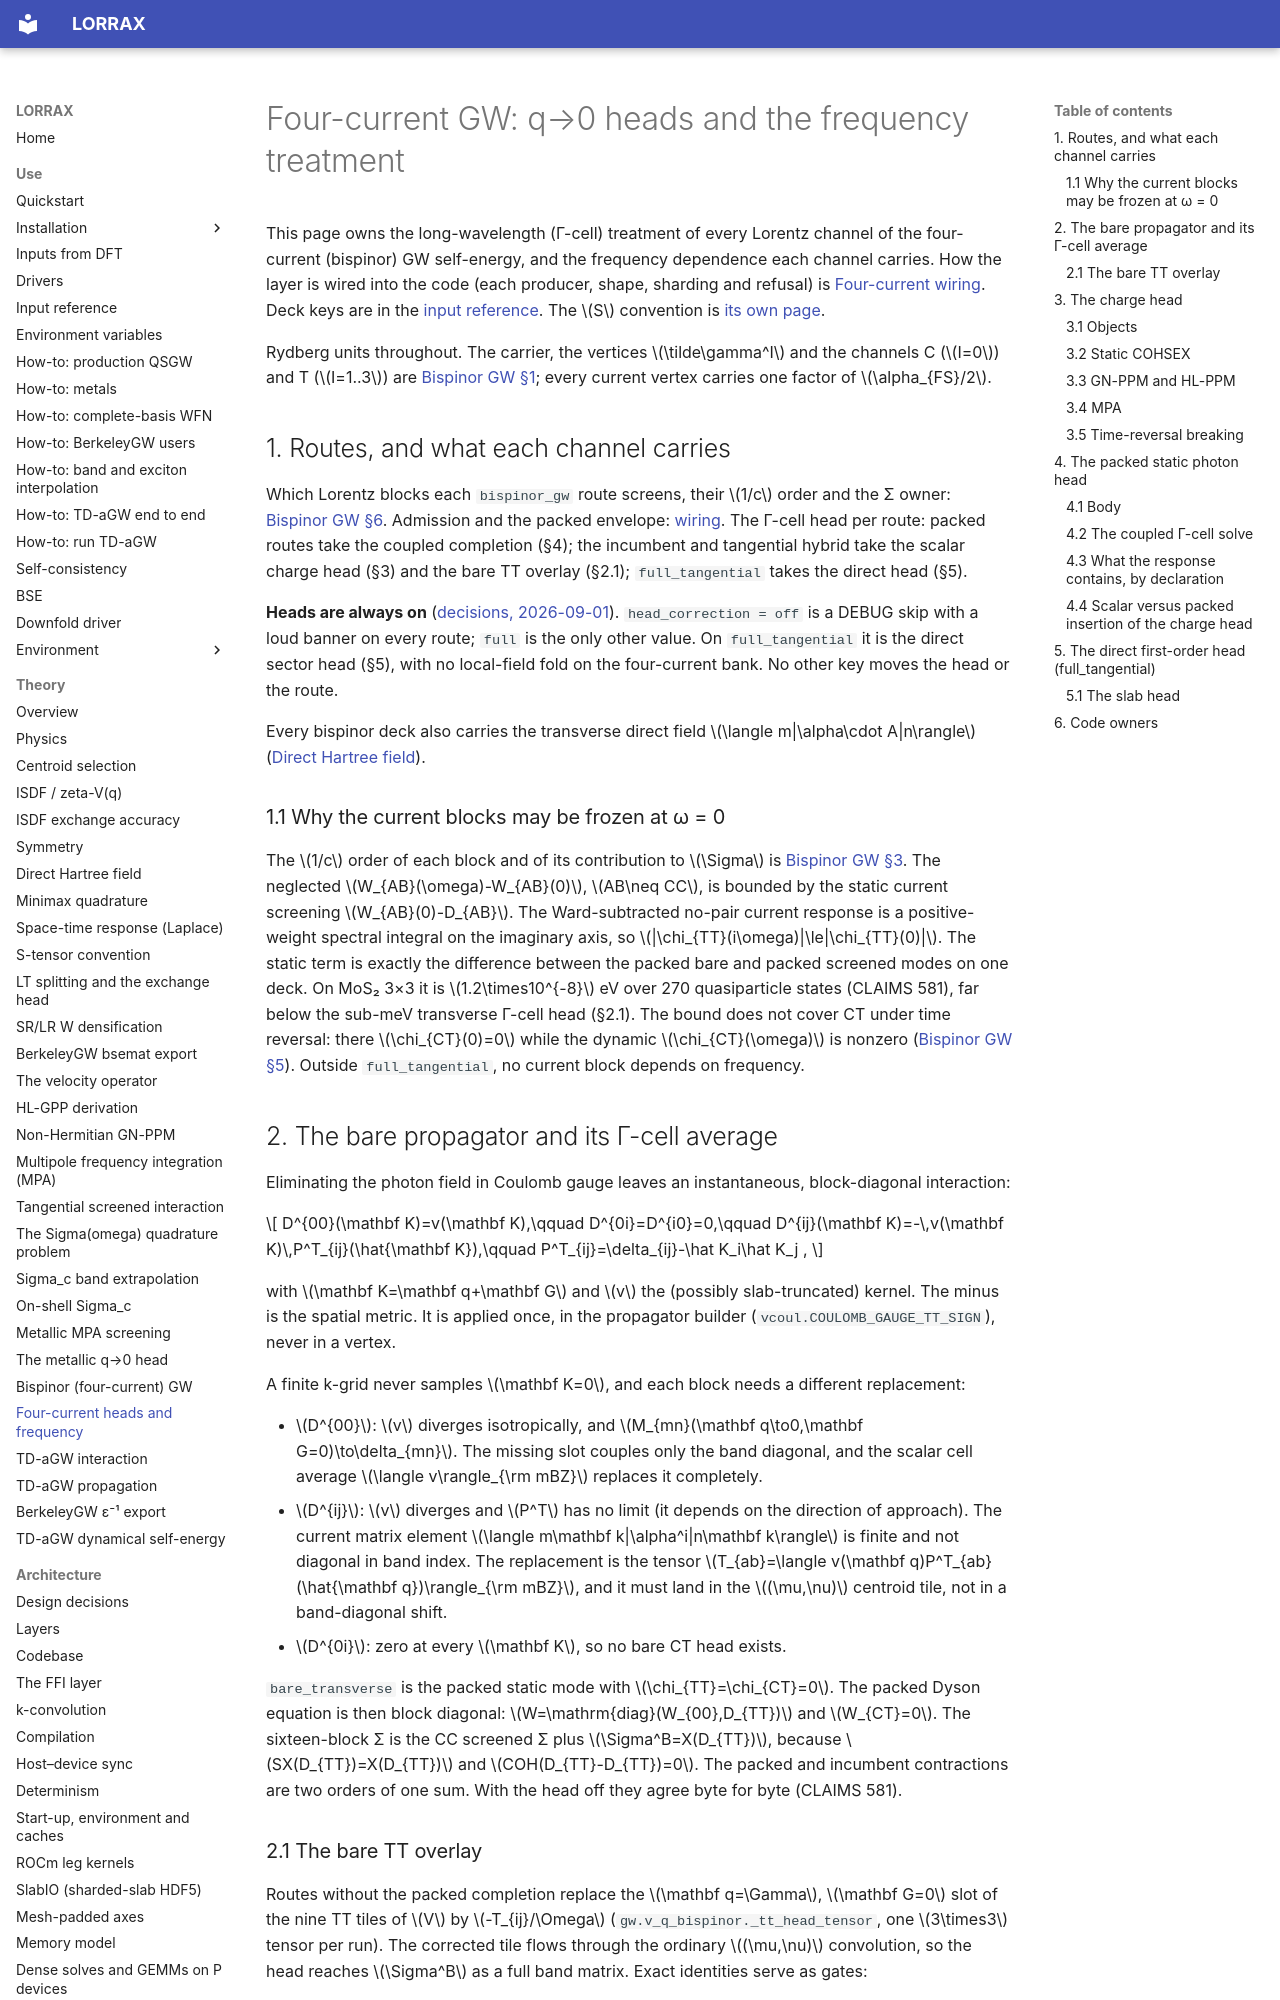

repository: jackmcarthur/lorrax · page: theory/four-current-head-corrections/index.html · generator: mkdocs

# Four-current GW: q→0 heads and the frequency treatment

This page owns the long-wavelength (Γ-cell) treatment of every Lorentz
channel of the four-current (bispinor) GW self-energy, and the frequency
dependence each channel carries. How the layer is wired into the code (each
producer, shape, sharding and refusal) is
[Four-current wiring](../architecture/four_current_wiring.md). Deck keys are
in the [input reference](../input_reference.md). The $S$ convention is
[its own page](s-tensor-convention.md).

Rydberg units throughout. The carrier, the vertices $\tilde\gamma^I$ and the
channels C ($I=0$) and T ($I=1..3$) are [Bispinor GW §1](bispinor-gw.md#carrier);
every current vertex carries one factor of $\alpha_{FS}/2$.

## 1. Routes, and what each channel carries {#four-current-phase-status}

Which Lorentz blocks each `bispinor_gw` route screens, their $1/c$ order and
the Σ owner: [Bispinor GW §6](bispinor-gw.md#routes). Admission and the
packed envelope: [wiring](../architecture/four_current_wiring.md#routes-and-predicates).
The Γ-cell head per route: packed routes take the coupled completion (§4);
the incumbent and tangential hybrid take the scalar charge head (§3) and
the bare TT overlay (§2.1); `full_tangential` takes the direct head (§5).

**Heads are always on** ([decisions, 2026-09-01](../architecture/decisions.md)).
`head_correction = off` is a DEBUG skip with a loud banner on every route;
`full` is the only other value. On `full_tangential` it is the direct sector
head (§5), with no local-field fold on the four-current bank. No other key
moves the head or the route.

Every bispinor deck also carries the transverse direct field
$\langle m|\alpha\cdot A|n\rangle$ ([Direct Hartree field](hartree.md)).

### 1.1 Why the current blocks may be frozen at ω = 0 {#frozen-current-blocks}

The $1/c$ order of each block and of its contribution to $\Sigma$ is
[Bispinor GW §3](bispinor-gw.md#counting). The neglected $W_{AB}(\omega)-W_{AB}(0)$, $AB\neq CC$, is
bounded by the static current screening $W_{AB}(0)-D_{AB}$. The
Ward-subtracted no-pair current response is a positive-weight spectral
integral on the imaginary axis, so $|\chi_{TT}(i\omega)|\le|\chi_{TT}(0)|$.
The static term is exactly the difference between the packed bare and
packed screened modes on one deck. On MoS₂ 3×3 it is $1.2\times10^{-8}$ eV
over 270 quasiparticle states (CLAIMS 581), far below the sub-meV
transverse Γ-cell head (§2.1). The bound does not cover CT under time
reversal: there $\chi_{CT}(0)=0$ while the dynamic $\chi_{CT}(\omega)$ is
nonzero ([Bispinor GW §5](bispinor-gw.md#bare-transverse)). Outside `full_tangential`, no current block
depends on frequency.

## 2. The bare propagator and its Γ-cell average

Eliminating the photon field in Coulomb gauge leaves an instantaneous,
block-diagonal interaction:

$$
D^{00}(\mathbf K)=v(\mathbf K),\qquad
D^{0i}=D^{i0}=0,\qquad
D^{ij}(\mathbf K)=-\,v(\mathbf K)\,P^T_{ij}(\hat{\mathbf K}),\qquad
P^T_{ij}=\delta_{ij}-\hat K_i\hat K_j ,
$$

with $\mathbf K=\mathbf q+\mathbf G$ and $v$ the (possibly slab-truncated)
kernel. The minus is the spatial metric. It is applied once, in the
propagator builder (`vcoul.COULOMB_GAUGE_TT_SIGN`), never in a vertex.

A finite k-grid never samples $\mathbf K=0$, and each block needs a
different replacement:

* $D^{00}$: $v$ diverges isotropically, and
  $M_{mn}(\mathbf q\to0,\mathbf G=0)\to\delta_{mn}$. The missing slot couples
  only the band diagonal, and the scalar cell average
  $\langle v\rangle_{\rm mBZ}$ replaces it completely.
* $D^{ij}$: $v$ diverges and $P^T$ has no limit (it depends on the direction
  of approach). The current matrix element
  $\langle m\mathbf k|\alpha^i|n\mathbf k\rangle$ is finite and not diagonal in
  band index. The replacement is the tensor
  $T_{ab}=\langle v(\mathbf q)P^T_{ab}(\hat{\mathbf q})\rangle_{\rm mBZ}$, and
  it must land in the $(\mu,\nu)$ centroid tile, not in a band-diagonal
  shift.
* $D^{0i}$: zero at every $\mathbf K$, so no bare CT head exists.

`bare_transverse` is the packed static mode with $\chi_{TT}=\chi_{CT}=0$.
The packed Dyson equation is then block diagonal:
$W=\mathrm{diag}(W_{00},D_{TT})$ and $W_{CT}=0$. The sixteen-block Σ is the
CC screened Σ plus $\Sigma^B=X(D_{TT})$, because $SX(D_{TT})=X(D_{TT})$ and
$COH(D_{TT}-D_{TT})=0$. The packed and incumbent contractions are two
orders of one sum. With the head off they agree byte for byte
(CLAIMS 581).
